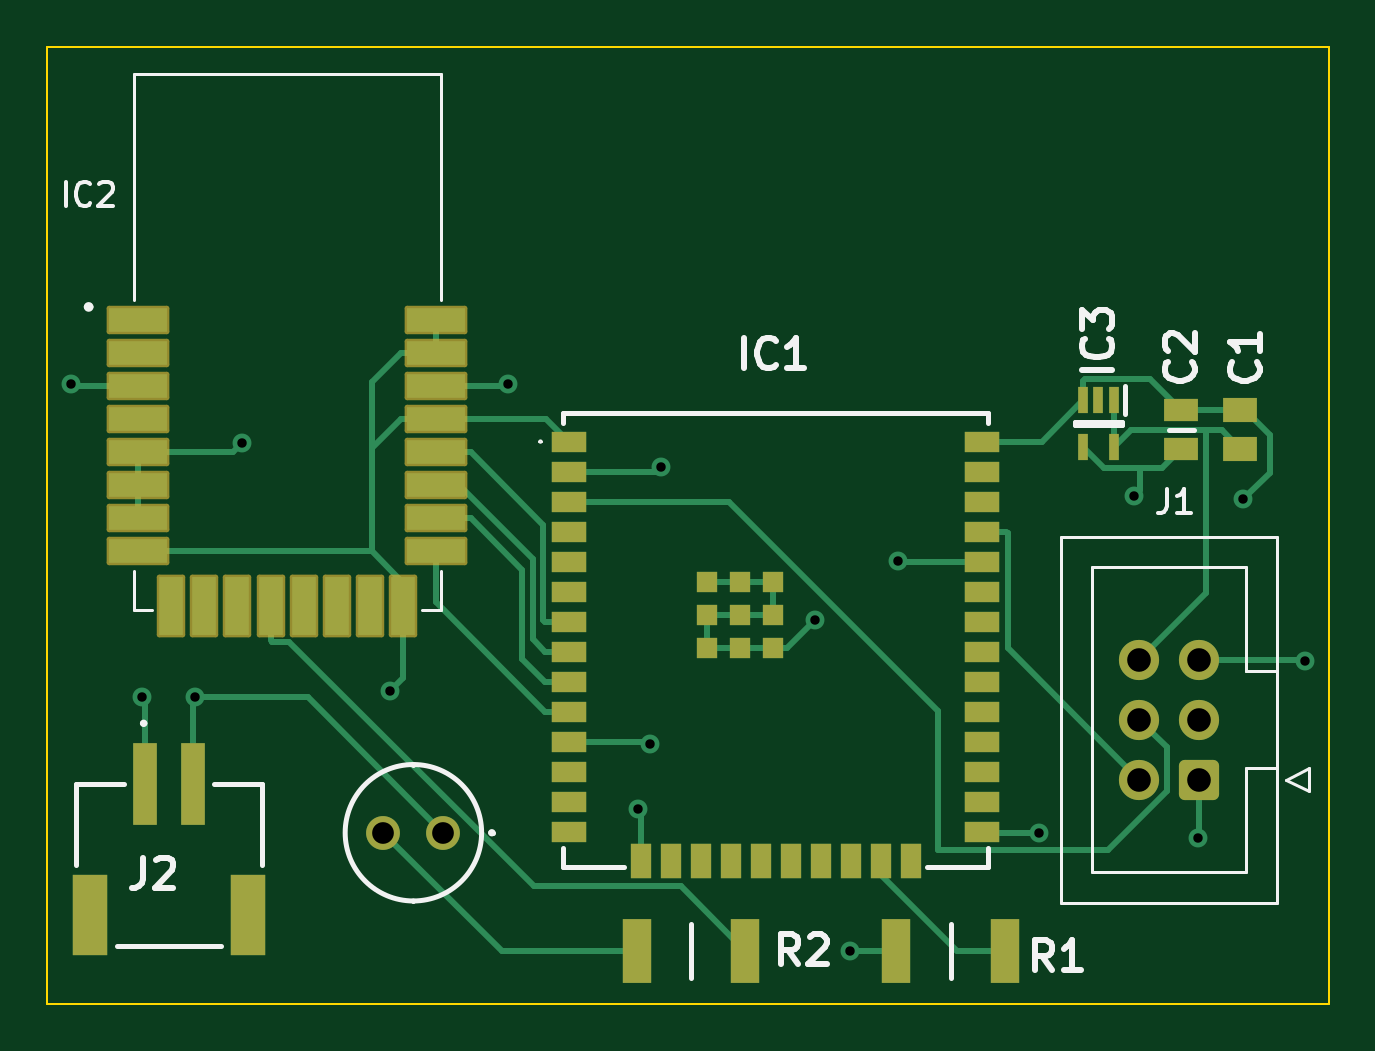
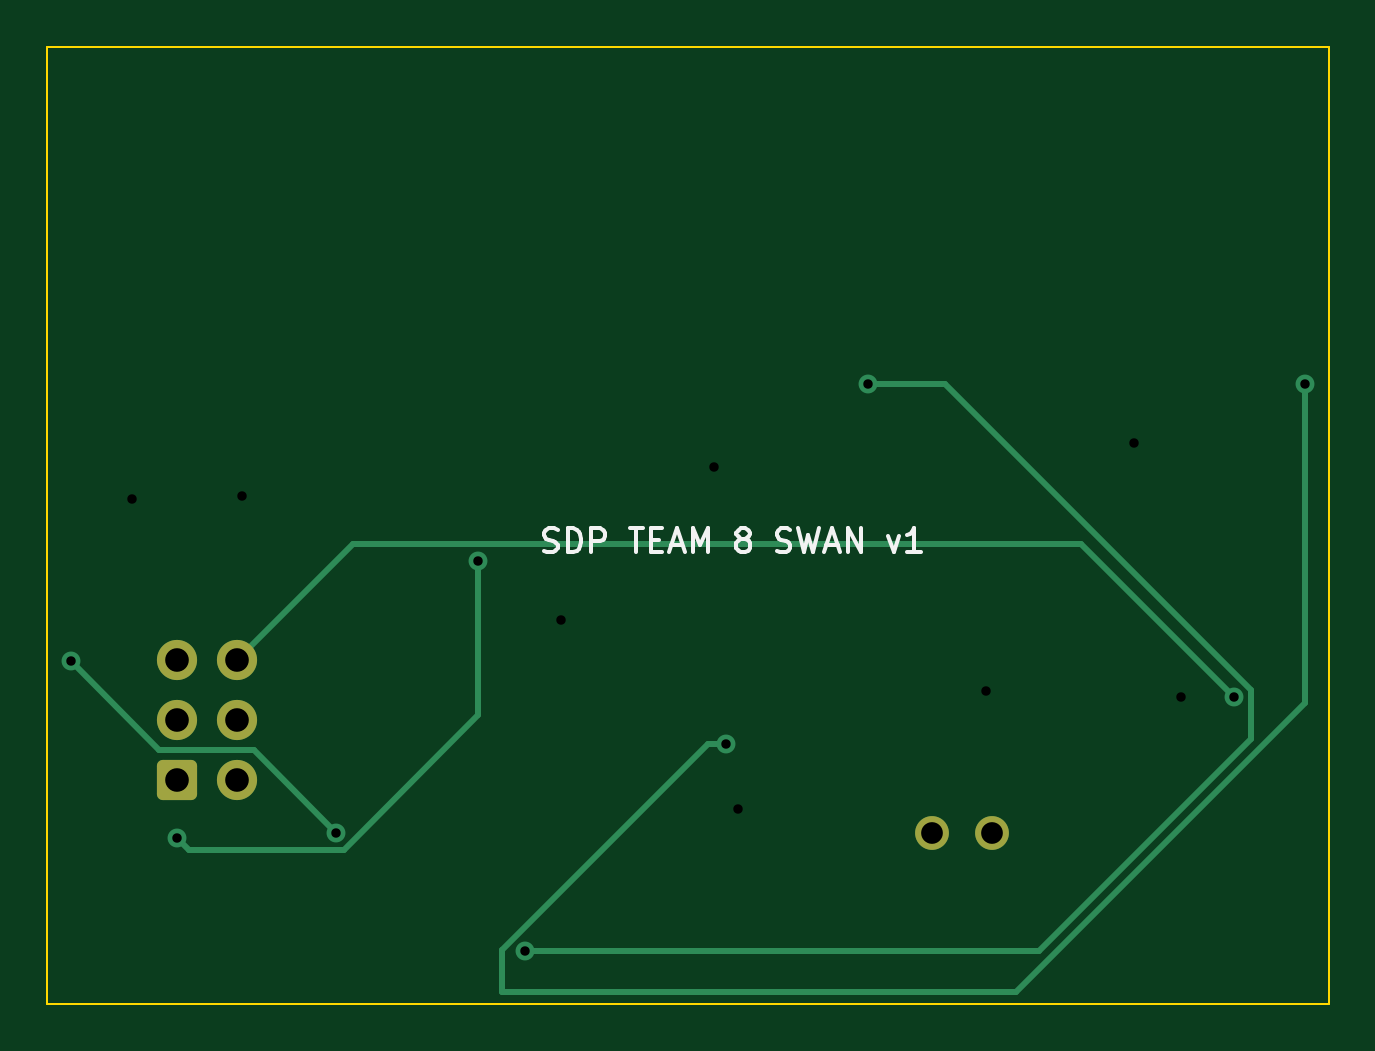
Circuit board: 14 layer files. Board 54.2 x 40.5 mm.
- bottom_copper: pcb_v1-B_Cu.gbr (3471 bytes)
- bottom_mask: pcb_v1-B_Mask.gbr (1401 bytes)
- paste: pcb_v1-B_Paste.gbr (451 bytes)
- bottom_silk: pcb_v1-B_Silkscreen.gbr (6768 bytes)
- outline: pcb_v1-Edge_Cuts.gbr (608 bytes)
- top_copper: pcb_v1-F_Cu.gbr (15986 bytes)
- top_mask: pcb_v1-F_Mask.gbr (4356 bytes)
- paste: pcb_v1-F_Paste.gbr (3247 bytes)
- top_silk: pcb_v1-F_Silkscreen.gbr (13348 bytes)
- inner_copper: pcb_v1-GND.gbr (2755 bytes)
- drill: pcb_v1-NPTH.drl (267 bytes)
- drill: pcb_v1-PTH.drl (704 bytes)
- drill: pcb_v1-front-in1.drl (370 bytes)
- drill: pcb_v1-front-in2.drl (401 bytes)

=== bottom_copper: pcb_v1-B_Cu.gbr (3471 bytes, source withheld) ===
=== bottom_mask: pcb_v1-B_Mask.gbr (1401 bytes, source withheld) ===
=== paste: pcb_v1-B_Paste.gbr ===
%TF.GenerationSoftware,KiCad,Pcbnew,7.0.10*%
%TF.CreationDate,2024-11-01T14:14:09-04:00*%
%TF.ProjectId,pcb_v1,7063625f-7631-42e6-9b69-6361645f7063,rev?*%
%TF.SameCoordinates,Original*%
%TF.FileFunction,Paste,Bot*%
%TF.FilePolarity,Positive*%
%FSLAX46Y46*%
G04 Gerber Fmt 4.6, Leading zero omitted, Abs format (unit mm)*
G04 Created by KiCad (PCBNEW 7.0.10) date 2024-11-01 14:14:09*
%MOMM*%
%LPD*%
G01*
G04 APERTURE LIST*
G04 APERTURE END LIST*
M02*

=== bottom_silk: pcb_v1-B_Silkscreen.gbr ===
%TF.GenerationSoftware,KiCad,Pcbnew,7.0.10*%
%TF.CreationDate,2024-11-01T14:14:09-04:00*%
%TF.ProjectId,pcb_v1,7063625f-7631-42e6-9b69-6361645f7063,rev?*%
%TF.SameCoordinates,Original*%
%TF.FileFunction,Legend,Bot*%
%TF.FilePolarity,Positive*%
%FSLAX46Y46*%
G04 Gerber Fmt 4.6, Leading zero omitted, Abs format (unit mm)*
G04 Created by KiCad (PCBNEW 7.0.10) date 2024-11-01 14:14:09*
%MOMM*%
%LPD*%
G01*
G04 APERTURE LIST*
%ADD10C,0.150000*%
G04 APERTURE END LIST*
D10*
X139960839Y-108322200D02*
X139817982Y-108369819D01*
X139817982Y-108369819D02*
X139579887Y-108369819D01*
X139579887Y-108369819D02*
X139484649Y-108322200D01*
X139484649Y-108322200D02*
X139437030Y-108274580D01*
X139437030Y-108274580D02*
X139389411Y-108179342D01*
X139389411Y-108179342D02*
X139389411Y-108084104D01*
X139389411Y-108084104D02*
X139437030Y-107988866D01*
X139437030Y-107988866D02*
X139484649Y-107941247D01*
X139484649Y-107941247D02*
X139579887Y-107893628D01*
X139579887Y-107893628D02*
X139770363Y-107846009D01*
X139770363Y-107846009D02*
X139865601Y-107798390D01*
X139865601Y-107798390D02*
X139913220Y-107750771D01*
X139913220Y-107750771D02*
X139960839Y-107655533D01*
X139960839Y-107655533D02*
X139960839Y-107560295D01*
X139960839Y-107560295D02*
X139913220Y-107465057D01*
X139913220Y-107465057D02*
X139865601Y-107417438D01*
X139865601Y-107417438D02*
X139770363Y-107369819D01*
X139770363Y-107369819D02*
X139532268Y-107369819D01*
X139532268Y-107369819D02*
X139389411Y-107417438D01*
X138960839Y-108369819D02*
X138960839Y-107369819D01*
X138960839Y-107369819D02*
X138722744Y-107369819D01*
X138722744Y-107369819D02*
X138579887Y-107417438D01*
X138579887Y-107417438D02*
X138484649Y-107512676D01*
X138484649Y-107512676D02*
X138437030Y-107607914D01*
X138437030Y-107607914D02*
X138389411Y-107798390D01*
X138389411Y-107798390D02*
X138389411Y-107941247D01*
X138389411Y-107941247D02*
X138437030Y-108131723D01*
X138437030Y-108131723D02*
X138484649Y-108226961D01*
X138484649Y-108226961D02*
X138579887Y-108322200D01*
X138579887Y-108322200D02*
X138722744Y-108369819D01*
X138722744Y-108369819D02*
X138960839Y-108369819D01*
X137960839Y-108369819D02*
X137960839Y-107369819D01*
X137960839Y-107369819D02*
X137579887Y-107369819D01*
X137579887Y-107369819D02*
X137484649Y-107417438D01*
X137484649Y-107417438D02*
X137437030Y-107465057D01*
X137437030Y-107465057D02*
X137389411Y-107560295D01*
X137389411Y-107560295D02*
X137389411Y-107703152D01*
X137389411Y-107703152D02*
X137437030Y-107798390D01*
X137437030Y-107798390D02*
X137484649Y-107846009D01*
X137484649Y-107846009D02*
X137579887Y-107893628D01*
X137579887Y-107893628D02*
X137960839Y-107893628D01*
X136341791Y-107369819D02*
X135770363Y-107369819D01*
X136056077Y-108369819D02*
X136056077Y-107369819D01*
X135437029Y-107846009D02*
X135103696Y-107846009D01*
X134960839Y-108369819D02*
X135437029Y-108369819D01*
X135437029Y-108369819D02*
X135437029Y-107369819D01*
X135437029Y-107369819D02*
X134960839Y-107369819D01*
X134579886Y-108084104D02*
X134103696Y-108084104D01*
X134675124Y-108369819D02*
X134341791Y-107369819D01*
X134341791Y-107369819D02*
X134008458Y-108369819D01*
X133675124Y-108369819D02*
X133675124Y-107369819D01*
X133675124Y-107369819D02*
X133341791Y-108084104D01*
X133341791Y-108084104D02*
X133008458Y-107369819D01*
X133008458Y-107369819D02*
X133008458Y-108369819D01*
X131627505Y-107798390D02*
X131722743Y-107750771D01*
X131722743Y-107750771D02*
X131770362Y-107703152D01*
X131770362Y-107703152D02*
X131817981Y-107607914D01*
X131817981Y-107607914D02*
X131817981Y-107560295D01*
X131817981Y-107560295D02*
X131770362Y-107465057D01*
X131770362Y-107465057D02*
X131722743Y-107417438D01*
X131722743Y-107417438D02*
X131627505Y-107369819D01*
X131627505Y-107369819D02*
X131437029Y-107369819D01*
X131437029Y-107369819D02*
X131341791Y-107417438D01*
X131341791Y-107417438D02*
X131294172Y-107465057D01*
X131294172Y-107465057D02*
X131246553Y-107560295D01*
X131246553Y-107560295D02*
X131246553Y-107607914D01*
X131246553Y-107607914D02*
X131294172Y-107703152D01*
X131294172Y-107703152D02*
X131341791Y-107750771D01*
X131341791Y-107750771D02*
X131437029Y-107798390D01*
X131437029Y-107798390D02*
X131627505Y-107798390D01*
X131627505Y-107798390D02*
X131722743Y-107846009D01*
X131722743Y-107846009D02*
X131770362Y-107893628D01*
X131770362Y-107893628D02*
X131817981Y-107988866D01*
X131817981Y-107988866D02*
X131817981Y-108179342D01*
X131817981Y-108179342D02*
X131770362Y-108274580D01*
X131770362Y-108274580D02*
X131722743Y-108322200D01*
X131722743Y-108322200D02*
X131627505Y-108369819D01*
X131627505Y-108369819D02*
X131437029Y-108369819D01*
X131437029Y-108369819D02*
X131341791Y-108322200D01*
X131341791Y-108322200D02*
X131294172Y-108274580D01*
X131294172Y-108274580D02*
X131246553Y-108179342D01*
X131246553Y-108179342D02*
X131246553Y-107988866D01*
X131246553Y-107988866D02*
X131294172Y-107893628D01*
X131294172Y-107893628D02*
X131341791Y-107846009D01*
X131341791Y-107846009D02*
X131437029Y-107798390D01*
X130103695Y-108322200D02*
X129960838Y-108369819D01*
X129960838Y-108369819D02*
X129722743Y-108369819D01*
X129722743Y-108369819D02*
X129627505Y-108322200D01*
X129627505Y-108322200D02*
X129579886Y-108274580D01*
X129579886Y-108274580D02*
X129532267Y-108179342D01*
X129532267Y-108179342D02*
X129532267Y-108084104D01*
X129532267Y-108084104D02*
X129579886Y-107988866D01*
X129579886Y-107988866D02*
X129627505Y-107941247D01*
X129627505Y-107941247D02*
X129722743Y-107893628D01*
X129722743Y-107893628D02*
X129913219Y-107846009D01*
X129913219Y-107846009D02*
X130008457Y-107798390D01*
X130008457Y-107798390D02*
X130056076Y-107750771D01*
X130056076Y-107750771D02*
X130103695Y-107655533D01*
X130103695Y-107655533D02*
X130103695Y-107560295D01*
X130103695Y-107560295D02*
X130056076Y-107465057D01*
X130056076Y-107465057D02*
X130008457Y-107417438D01*
X130008457Y-107417438D02*
X129913219Y-107369819D01*
X129913219Y-107369819D02*
X129675124Y-107369819D01*
X129675124Y-107369819D02*
X129532267Y-107417438D01*
X129198933Y-107369819D02*
X128960838Y-108369819D01*
X128960838Y-108369819D02*
X128770362Y-107655533D01*
X128770362Y-107655533D02*
X128579886Y-108369819D01*
X128579886Y-108369819D02*
X128341791Y-107369819D01*
X128008457Y-108084104D02*
X127532267Y-108084104D01*
X128103695Y-108369819D02*
X127770362Y-107369819D01*
X127770362Y-107369819D02*
X127437029Y-108369819D01*
X127103695Y-108369819D02*
X127103695Y-107369819D01*
X127103695Y-107369819D02*
X126532267Y-108369819D01*
X126532267Y-108369819D02*
X126532267Y-107369819D01*
X125389409Y-107703152D02*
X125151314Y-108369819D01*
X125151314Y-108369819D02*
X124913219Y-107703152D01*
X124008457Y-108369819D02*
X124579885Y-108369819D01*
X124294171Y-108369819D02*
X124294171Y-107369819D01*
X124294171Y-107369819D02*
X124389409Y-107512676D01*
X124389409Y-107512676D02*
X124484647Y-107607914D01*
X124484647Y-107607914D02*
X124579885Y-107655533D01*
M02*

=== outline: pcb_v1-Edge_Cuts.gbr ===
%TF.GenerationSoftware,KiCad,Pcbnew,7.0.10*%
%TF.CreationDate,2024-11-01T14:14:09-04:00*%
%TF.ProjectId,pcb_v1,7063625f-7631-42e6-9b69-6361645f7063,rev?*%
%TF.SameCoordinates,Original*%
%TF.FileFunction,Profile,NP*%
%FSLAX46Y46*%
G04 Gerber Fmt 4.6, Leading zero omitted, Abs format (unit mm)*
G04 Created by KiCad (PCBNEW 7.0.10) date 2024-11-01 14:14:09*
%MOMM*%
%LPD*%
G01*
G04 APERTURE LIST*
%TA.AperFunction,Profile*%
%ADD10C,0.100000*%
%TD*%
G04 APERTURE END LIST*
D10*
X106750000Y-87000000D02*
X161000000Y-87000000D01*
X161000000Y-127500000D01*
X106750000Y-127500000D01*
X106750000Y-87000000D01*
M02*

=== top_copper: pcb_v1-F_Cu.gbr (15986 bytes, source omitted) ===
=== top_mask: pcb_v1-F_Mask.gbr ===
%TF.GenerationSoftware,KiCad,Pcbnew,7.0.10*%
%TF.CreationDate,2024-11-01T14:14:09-04:00*%
%TF.ProjectId,pcb_v1,7063625f-7631-42e6-9b69-6361645f7063,rev?*%
%TF.SameCoordinates,Original*%
%TF.FileFunction,Soldermask,Top*%
%TF.FilePolarity,Negative*%
%FSLAX46Y46*%
G04 Gerber Fmt 4.6, Leading zero omitted, Abs format (unit mm)*
G04 Created by KiCad (PCBNEW 7.0.10) date 2024-11-01 14:14:09*
%MOMM*%
%LPD*%
G01*
G04 APERTURE LIST*
G04 Aperture macros list*
%AMRoundRect*
0 Rectangle with rounded corners*
0 $1 Rounding radius*
0 $2 $3 $4 $5 $6 $7 $8 $9 X,Y pos of 4 corners*
0 Add a 4 corners polygon primitive as box body*
4,1,4,$2,$3,$4,$5,$6,$7,$8,$9,$2,$3,0*
0 Add four circle primitives for the rounded corners*
1,1,$1+$1,$2,$3*
1,1,$1+$1,$4,$5*
1,1,$1+$1,$6,$7*
1,1,$1+$1,$8,$9*
0 Add four rect primitives between the rounded corners*
20,1,$1+$1,$2,$3,$4,$5,0*
20,1,$1+$1,$4,$5,$6,$7,0*
20,1,$1+$1,$6,$7,$8,$9,0*
20,1,$1+$1,$8,$9,$2,$3,0*%
G04 Aperture macros list end*
%ADD10R,1.200000X2.700000*%
%ADD11C,1.431000*%
%ADD12R,1.000000X3.500000*%
%ADD13R,1.500000X3.400000*%
%ADD14RoundRect,0.102000X-1.225000X-0.500000X1.225000X-0.500000X1.225000X0.500000X-1.225000X0.500000X0*%
%ADD15RoundRect,0.102000X-0.500000X-1.225000X0.500000X-1.225000X0.500000X1.225000X-0.500000X1.225000X0*%
%ADD16R,1.470000X1.020000*%
%ADD17R,1.500000X0.900000*%
%ADD18R,0.900000X1.500000*%
%ADD19R,0.900000X0.900000*%
%ADD20R,1.430000X0.940000*%
%ADD21R,0.450000X1.150000*%
%ADD22RoundRect,0.250000X0.600000X0.600000X-0.600000X0.600000X-0.600000X-0.600000X0.600000X-0.600000X0*%
%ADD23C,1.700000*%
G04 APERTURE END LIST*
D10*
%TO.C,R2*%
X136300000Y-125250000D03*
X131700000Y-125250000D03*
%TD*%
D11*
%TO.C,D1*%
X123520000Y-120250000D03*
X120980000Y-120250000D03*
%TD*%
D10*
%TO.C,R1*%
X147300000Y-125250000D03*
X142700000Y-125250000D03*
%TD*%
D12*
%TO.C,J2*%
X110900000Y-118200000D03*
X112900000Y-118200000D03*
D13*
X108550000Y-123750000D03*
X115250000Y-123750000D03*
%TD*%
D14*
%TO.C,IC2*%
X110607500Y-98540000D03*
X110607500Y-99940000D03*
X110607500Y-101340000D03*
X110607500Y-102740000D03*
X110607500Y-104140000D03*
X110607500Y-105540000D03*
X110607500Y-106940000D03*
X110607500Y-108340000D03*
D15*
X112002500Y-110635000D03*
X113402500Y-110635000D03*
X114802500Y-110635000D03*
X116202500Y-110635000D03*
X117602500Y-110635000D03*
X119002500Y-110635000D03*
X120402500Y-110635000D03*
X121802500Y-110635000D03*
D14*
X123197500Y-108340000D03*
X123197500Y-106940000D03*
X123197500Y-105540000D03*
X123197500Y-104140000D03*
X123197500Y-102740000D03*
X123197500Y-101340000D03*
X123197500Y-99940000D03*
X123197500Y-98540000D03*
%TD*%
D16*
%TO.C,C1*%
X157250000Y-103990000D03*
X157250000Y-102370000D03*
%TD*%
D17*
%TO.C,IC1*%
X128830000Y-103690000D03*
X128830000Y-104960000D03*
X128830000Y-106230000D03*
X128830000Y-107500000D03*
X128830000Y-108770000D03*
X128830000Y-110040000D03*
X128830000Y-111310000D03*
X128830000Y-112580000D03*
X128830000Y-113850000D03*
X128830000Y-115120000D03*
X128830000Y-116390000D03*
X128830000Y-117660000D03*
X128830000Y-118930000D03*
X128830000Y-120200000D03*
D18*
X131865000Y-121450000D03*
X133135000Y-121450000D03*
X134405000Y-121450000D03*
X135675000Y-121450000D03*
X136945000Y-121450000D03*
X138215000Y-121450000D03*
X139485000Y-121450000D03*
X140755000Y-121450000D03*
X142025000Y-121450000D03*
X143295000Y-121450000D03*
D17*
X146330000Y-120200000D03*
X146330000Y-118930000D03*
X146330000Y-117660000D03*
X146330000Y-116390000D03*
X146330000Y-115120000D03*
X146330000Y-113850000D03*
X146330000Y-112580000D03*
X146330000Y-111310000D03*
X146330000Y-110040000D03*
X146330000Y-108770000D03*
X146330000Y-107500000D03*
X146330000Y-106230000D03*
X146330000Y-104960000D03*
X146330000Y-103690000D03*
D19*
X136080000Y-111030000D03*
X134680000Y-109630000D03*
X134680000Y-111030000D03*
X134680000Y-112430000D03*
X136080000Y-112430000D03*
X137480000Y-112430000D03*
X137480000Y-111030000D03*
X137480000Y-109630000D03*
X136080000Y-109630000D03*
%TD*%
D20*
%TO.C,C2*%
X154750000Y-104000000D03*
X154750000Y-102360000D03*
%TD*%
D21*
%TO.C,IC3*%
X151900000Y-101930000D03*
X151250000Y-101930000D03*
X150600000Y-101930000D03*
X150600000Y-103930000D03*
X151900000Y-103930000D03*
%TD*%
D22*
%TO.C,J1*%
X155500000Y-118000000D03*
D23*
X152960000Y-118000000D03*
X155500000Y-115460000D03*
X152960000Y-115460000D03*
X155500000Y-112920000D03*
X152960000Y-112920000D03*
%TD*%
M02*

=== paste: pcb_v1-F_Paste.gbr ===
%TF.GenerationSoftware,KiCad,Pcbnew,7.0.10*%
%TF.CreationDate,2024-11-01T14:14:09-04:00*%
%TF.ProjectId,pcb_v1,7063625f-7631-42e6-9b69-6361645f7063,rev?*%
%TF.SameCoordinates,Original*%
%TF.FileFunction,Paste,Top*%
%TF.FilePolarity,Positive*%
%FSLAX46Y46*%
G04 Gerber Fmt 4.6, Leading zero omitted, Abs format (unit mm)*
G04 Created by KiCad (PCBNEW 7.0.10) date 2024-11-01 14:14:09*
%MOMM*%
%LPD*%
G01*
G04 APERTURE LIST*
%ADD10R,1.200000X2.700000*%
%ADD11R,1.000000X3.500000*%
%ADD12R,1.500000X3.400000*%
%ADD13R,2.450000X1.000000*%
%ADD14R,1.000000X2.450000*%
%ADD15R,1.470000X1.020000*%
%ADD16R,1.500000X0.900000*%
%ADD17R,0.900000X1.500000*%
%ADD18R,0.900000X0.900000*%
%ADD19R,1.430000X0.940000*%
%ADD20R,0.450000X1.150000*%
G04 APERTURE END LIST*
D10*
%TO.C,R2*%
X136300000Y-125250000D03*
X131700000Y-125250000D03*
%TD*%
%TO.C,R1*%
X147300000Y-125250000D03*
X142700000Y-125250000D03*
%TD*%
D11*
%TO.C,J2*%
X110900000Y-118200000D03*
X112900000Y-118200000D03*
D12*
X108550000Y-123750000D03*
X115250000Y-123750000D03*
%TD*%
D13*
%TO.C,IC2*%
X110607500Y-98540000D03*
X110607500Y-99940000D03*
X110607500Y-101340000D03*
X110607500Y-102740000D03*
X110607500Y-104140000D03*
X110607500Y-105540000D03*
X110607500Y-106940000D03*
X110607500Y-108340000D03*
D14*
X112002500Y-110635000D03*
X113402500Y-110635000D03*
X114802500Y-110635000D03*
X116202500Y-110635000D03*
X117602500Y-110635000D03*
X119002500Y-110635000D03*
X120402500Y-110635000D03*
X121802500Y-110635000D03*
D13*
X123197500Y-108340000D03*
X123197500Y-106940000D03*
X123197500Y-105540000D03*
X123197500Y-104140000D03*
X123197500Y-102740000D03*
X123197500Y-101340000D03*
X123197500Y-99940000D03*
X123197500Y-98540000D03*
%TD*%
D15*
%TO.C,C1*%
X157250000Y-103990000D03*
X157250000Y-102370000D03*
%TD*%
D16*
%TO.C,IC1*%
X128830000Y-103690000D03*
X128830000Y-104960000D03*
X128830000Y-106230000D03*
X128830000Y-107500000D03*
X128830000Y-108770000D03*
X128830000Y-110040000D03*
X128830000Y-111310000D03*
X128830000Y-112580000D03*
X128830000Y-113850000D03*
X128830000Y-115120000D03*
X128830000Y-116390000D03*
X128830000Y-117660000D03*
X128830000Y-118930000D03*
X128830000Y-120200000D03*
D17*
X131865000Y-121450000D03*
X133135000Y-121450000D03*
X134405000Y-121450000D03*
X135675000Y-121450000D03*
X136945000Y-121450000D03*
X138215000Y-121450000D03*
X139485000Y-121450000D03*
X140755000Y-121450000D03*
X142025000Y-121450000D03*
X143295000Y-121450000D03*
D16*
X146330000Y-120200000D03*
X146330000Y-118930000D03*
X146330000Y-117660000D03*
X146330000Y-116390000D03*
X146330000Y-115120000D03*
X146330000Y-113850000D03*
X146330000Y-112580000D03*
X146330000Y-111310000D03*
X146330000Y-110040000D03*
X146330000Y-108770000D03*
X146330000Y-107500000D03*
X146330000Y-106230000D03*
X146330000Y-104960000D03*
X146330000Y-103690000D03*
D18*
X136080000Y-111030000D03*
X134680000Y-109630000D03*
X134680000Y-111030000D03*
X134680000Y-112430000D03*
X136080000Y-112430000D03*
X137480000Y-112430000D03*
X137480000Y-111030000D03*
X137480000Y-109630000D03*
X136080000Y-109630000D03*
%TD*%
D19*
%TO.C,C2*%
X154750000Y-104000000D03*
X154750000Y-102360000D03*
%TD*%
D20*
%TO.C,IC3*%
X151900000Y-101930000D03*
X151250000Y-101930000D03*
X150600000Y-101930000D03*
X150600000Y-103930000D03*
X151900000Y-103930000D03*
%TD*%
M02*

=== top_silk: pcb_v1-F_Silkscreen.gbr (13348 bytes, source omitted) ===
=== inner_copper: pcb_v1-GND.gbr (2755 bytes, source withheld) ===
=== drill: pcb_v1-NPTH.drl ===
M48
; DRILL file {KiCad 7.0.10} date Fri Nov  1 14:14:06 2024
; FORMAT={-:-/ absolute / inch / decimal}
; #@! TF.CreationDate,2024-11-01T14:14:06-04:00
; #@! TF.GenerationSoftware,Kicad,Pcbnew,7.0.10
; #@! TF.FileFunction,NonPlated,1,4,NPTH
FMAT,2
INCH
%
G90
G05
M30

=== drill: pcb_v1-PTH.drl ===
M48
; DRILL file {KiCad 7.0.10} date Fri Nov  1 14:14:06 2024
; FORMAT={-:-/ absolute / inch / decimal}
; #@! TF.CreationDate,2024-11-01T14:14:06-04:00
; #@! TF.GenerationSoftware,Kicad,Pcbnew,7.0.10
; #@! TF.FileFunction,Plated,1,4,PTH
FMAT,2
INCH
; #@! TA.AperFunction,Plated,PTH,ViaDrill
T1C0.0157
; #@! TA.AperFunction,Plated,PTH,ComponentDrill
T2C0.0362
; #@! TA.AperFunction,Plated,PTH,ComponentDrill
T3C0.0394
%
G90
G05
T1
X4.2421Y-3.9862
X4.3602Y-4.5079
X4.9705Y-3.9862
X5.2067Y-4.5866
X5.5413Y-4.9311
X5.6201Y-4.2815
X5.8563Y-4.7343
X6.1213Y-4.7433
X6.2992Y-4.4488
T2
X4.763Y-4.7343
X4.863Y-4.7343
T3
X6.022Y-4.4457
X6.022Y-4.5457
X6.022Y-4.6457
X6.122Y-4.4457
X6.122Y-4.5457
X6.122Y-4.6457
M30

=== drill: pcb_v1-front-in1.drl ===
M48
; DRILL file {KiCad 7.0.10} date Fri Nov  1 14:14:06 2024
; FORMAT={-:-/ absolute / inch / decimal}
; #@! TF.CreationDate,2024-11-01T14:14:06-04:00
; #@! TF.GenerationSoftware,Kicad,Pcbnew,7.0.10
; #@! TF.FileFunction,Plated,1,2,Blind
FMAT,2
INCH
; #@! TA.AperFunction,Plated,Buried,ViaDrill
T1C0.0157
%
G90
G05
T1
X4.5276Y-4.0846
X5.2264Y-4.124
X6.0138Y-4.1732
M30

=== drill: pcb_v1-front-in2.drl ===
M48
; DRILL file {KiCad 7.0.10} date Fri Nov  1 14:14:06 2024
; FORMAT={-:-/ absolute / inch / decimal}
; #@! TF.CreationDate,2024-11-01T14:14:06-04:00
; #@! TF.GenerationSoftware,Kicad,Pcbnew,7.0.10
; #@! TF.FileFunction,Plated,1,3,Blind
FMAT,2
INCH
; #@! TA.AperFunction,Plated,Buried,ViaDrill
T1C0.0157
%
G90
G05
T1
X4.4488Y-4.5079
X4.7736Y-4.498
X5.187Y-4.6949
X5.4823Y-4.3799
X6.1963Y-4.1785
M30

